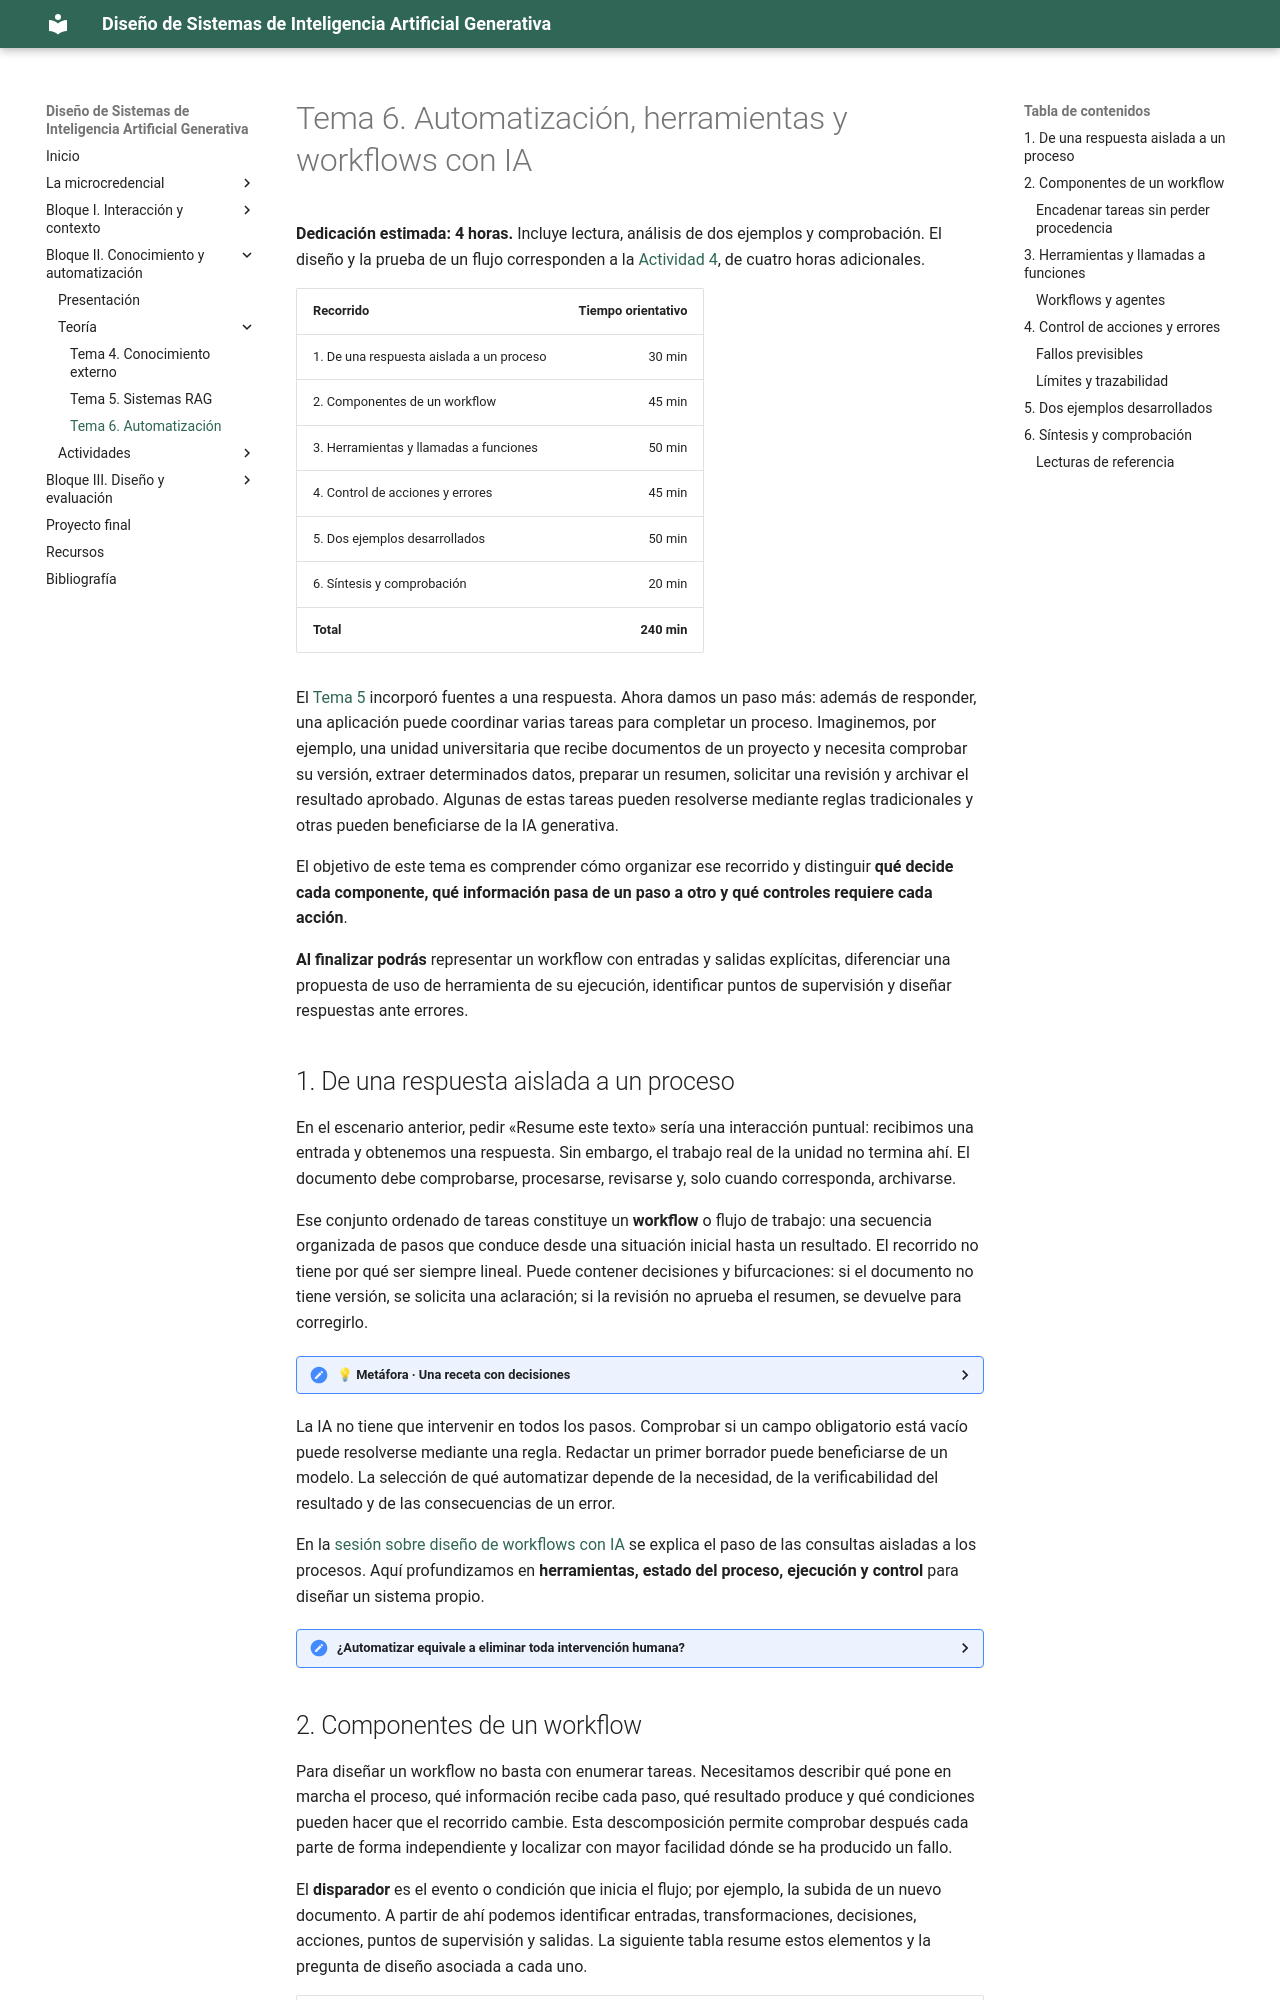

repository: Mltechdrawer/DSIAGen · page: bloque2/teoria/tema6-automatizacion/index.html · generator: mkdocs

# Tema 6. Automatización, herramientas y workflows con IA

**Dedicación estimada: 4 horas.** Incluye lectura, análisis de dos ejemplos y comprobación. El diseño y la prueba de un flujo corresponden a la [Actividad 4](../actividades/actividad4-workflow.md), de cuatro horas adicionales.

| Recorrido | Tiempo orientativo |
|---|---:|
| 1. De una respuesta aislada a un proceso | 30 min |
| 2. Componentes de un workflow | 45 min |
| 3. Herramientas y llamadas a funciones | 50 min |
| 4. Control de acciones y errores | 45 min |
| 5. Dos ejemplos desarrollados | 50 min |
| 6. Síntesis y comprobación | 20 min |
| **Total** | **240 min** |

El [Tema 5](tema5-sistemas-rag.md) incorporó fuentes a una respuesta. Ahora damos un paso más: además de responder, una aplicación puede coordinar varias tareas para completar un proceso. Imaginemos, por ejemplo, una unidad universitaria que recibe documentos de un proyecto y necesita comprobar su versión, extraer determinados datos, preparar un resumen, solicitar una revisión y archivar el resultado aprobado. Algunas de estas tareas pueden resolverse mediante reglas tradicionales y otras pueden beneficiarse de la IA generativa.

El objetivo de este tema es comprender cómo organizar ese recorrido y distinguir **qué decide cada componente, qué información pasa de un paso a otro y qué controles requiere cada acción**.

**Al finalizar podrás** representar un workflow con entradas y salidas explícitas, diferenciar una propuesta de uso de herramienta de su ejecución, identificar puntos de supervisión y diseñar respuestas ante errores.

## 1. De una respuesta aislada a un proceso

En el escenario anterior, pedir «Resume este texto» sería una interacción puntual: recibimos una entrada y obtenemos una respuesta. Sin embargo, el trabajo real de la unidad no termina ahí. El documento debe comprobarse, procesarse, revisarse y, solo cuando corresponda, archivarse.

Ese conjunto ordenado de tareas constituye un **workflow** o flujo de trabajo: una secuencia organizada de pasos que conduce desde una situación inicial hasta un resultado. El recorrido no tiene por qué ser siempre lineal. Puede contener decisiones y bifurcaciones: si el documento no tiene versión, se solicita una aclaración; si la revisión no aprueba el resumen, se devuelve para corregirlo.

<details>
<summary><strong>💡 Metáfora · Una receta con decisiones</strong></summary>

<div style="background-color: #FFF9EC; padding: 12px 16px;">

Un workflow se parece a seguir una receta en la que algunos pasos dependen de lo ocurrido antes. Primero se preparan los ingredientes, después se realizan determinadas acciones y, en algunos momentos, hay que decidir cómo continuar: si la masa todavía no tiene la consistencia adecuada, se corrige antes de pasar al siguiente paso.

Lo importante no es solo conocer la lista de tareas, sino <strong>su orden, qué necesita cada una para empezar y qué debe ocurrir antes de continuar</strong>.

</div>

</details>

La IA no tiene que intervenir en todos los pasos. Comprobar si un campo obligatorio está vacío puede resolverse mediante una regla. Redactar un primer borrador puede beneficiarse de un modelo. La selección de qué automatizar depende de la necesidad, de la verificabilidad del resultado y de las consecuencias de un error.

En la [sesión sobre diseño de workflows con IA](https://mltechdrawer.github.io/CompetenciaDigitalIA/bloque2/sesion4/) se explica el paso de las consultas aisladas a los procesos. Aquí profundizamos en **herramientas, estado del proceso, ejecución y control** para diseñar un sistema propio.

<details>
<summary><strong>¿Automatizar equivale a eliminar toda intervención humana?</strong></summary>

No. Una secuencia puede automatizar las partes repetitivas y reservar a una persona la comprobación de hechos, la aprobación o el envío final. La pregunta útil es dónde aporta valor una revisión y qué información necesita quien revisa. «Humano en el circuito» sin una tarea definida puede convertirse en una aprobación meramente formal.

</details>
